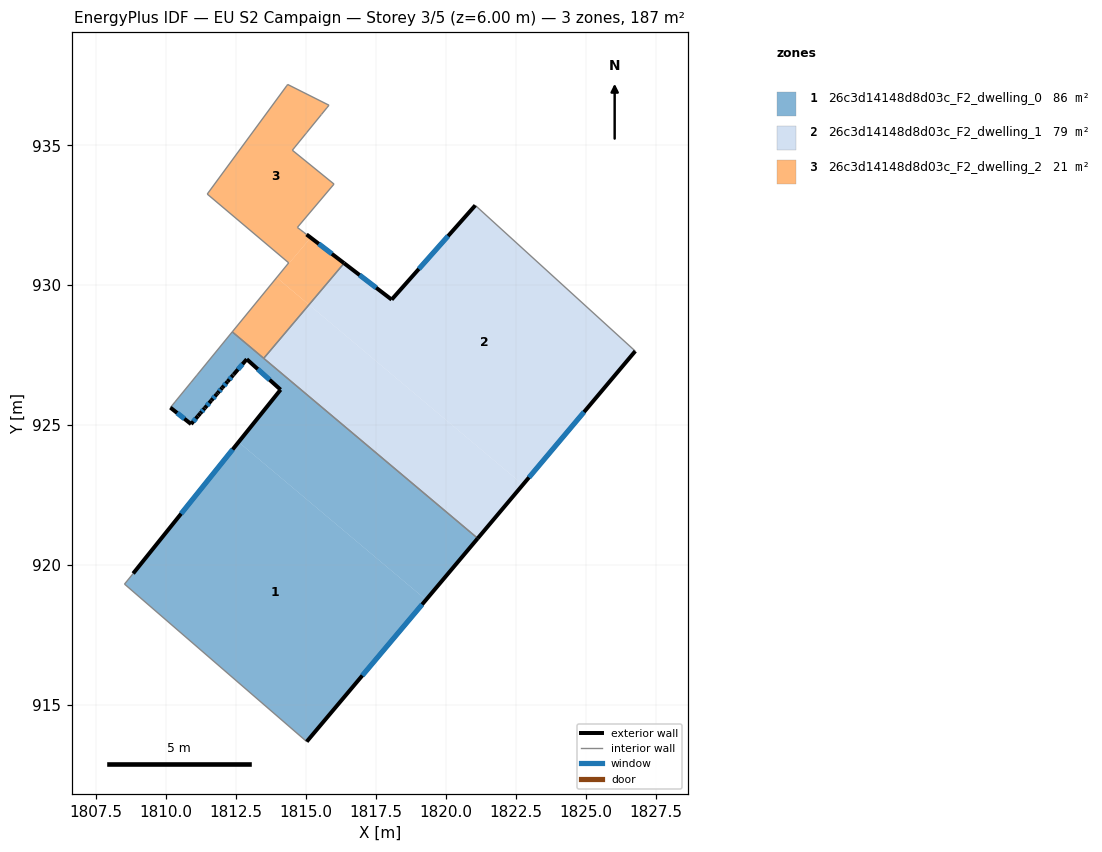
=== STOREY PLAN SPEC (per zone: floor XY polygon, exterior-wall plan segments, windows/doors) ===
zone 1: 26c3d14148d8d03c_F2_dwelling_0  (86.4 m²)
  floor: (1819.29, 918.75) (1815.03, 913.68) (1808.51, 919.32) (1808.82, 919.70) (1812.59, 924.39)
  floor: (1814.09, 926.26) (1812.88, 927.36) (1812.42, 926.81) (1812.39, 926.79) (1812.20, 926.56) (1812.00, 926.33) (1811.85, 926.15) (1811.81, 926.10) (1811.61, 925.88) (1811.38, 925.61) (1811.22, 925.42) (1811.20, 925.40) (1810.89, 925.04) (1810.15, 925.62) (1812.36, 928.33) (1821.14, 920.95) (1819.29, 918.75) (1812.59, 924.39)
  exterior wall: (1812.39, 926.79) – (1812.42, 926.81)  [0.0 m]
  exterior wall: (1812.20, 926.56) – (1812.39, 926.79)  [0.3 m]
    window: (1812.26, 926.63) – (1812.33, 926.71)  [0.1 m²]
  exterior wall: (1812.00, 926.33) – (1812.20, 926.56)  [0.3 m]
    window: (1812.07, 926.40) – (1812.13, 926.48)  [0.1 m²]
  exterior wall: (1811.85, 926.15) – (1812.00, 926.33)  [0.2 m]
    window: (1811.90, 926.21) – (1811.95, 926.27)  [0.1 m²]
  exterior wall: (1811.81, 926.10) – (1811.85, 926.15)  [0.1 m]
  exterior wall: (1811.61, 925.88) – (1811.81, 926.10)  [0.3 m]
    window: (1811.67, 925.95) – (1811.74, 926.03)  [0.1 m²]
  exterior wall: (1811.38, 925.61) – (1811.61, 925.88)  [0.4 m]
    window: (1811.46, 925.69) – (1811.54, 925.79)  [0.1 m²]
  exterior wall: (1811.22, 925.42) – (1811.38, 925.61)  [0.2 m]
    window: (1811.27, 925.48) – (1811.33, 925.55)  [0.1 m²]
  exterior wall: (1811.14, 925.33) – (1811.22, 925.42)  [0.1 m]
  exterior wall: (1810.89, 925.04) – (1811.14, 925.33)  [0.4 m]
    window: (1810.97, 925.13) – (1811.06, 925.23)  [0.1 m²]
  exterior wall: (1810.15, 925.62) – (1810.89, 925.04)  [0.9 m]
    window: (1810.39, 925.43) – (1810.65, 925.23)  [0.3 m²]
  exterior wall: (1815.03, 913.68) – (1821.14, 920.95)  [9.5 m]
    window: (1817.01, 916.05) – (1819.15, 918.59)  [3.5 m²]
  exterior wall: (1814.09, 926.26) – (1808.82, 919.70)  [8.4 m]
    window: (1812.38, 924.13) – (1810.53, 921.83)  [3.1 m²]
  exterior wall: (1812.88, 927.36) – (1814.09, 926.26)  [1.6 m]
    window: (1813.27, 927.00) – (1813.70, 926.62)  [0.6 m²]
  exterior wall: (1812.42, 926.81) – (1812.88, 927.36)  [0.7 m]
    window: (1812.57, 926.99) – (1812.73, 927.18)  [0.3 m²]
  interior walls: 9
zone 2: 26c3d14148d8d03c_F2_dwelling_1  (79.3 m²)
  floor: (1822.75, 922.87) (1821.14, 920.95) (1813.49, 927.39) (1815.11, 929.30)
  floor: (1826.77, 927.64) (1822.75, 922.87) (1815.11, 929.30) (1816.36, 930.79) (1818.06, 929.49) (1821.05, 932.85)
  exterior wall: (1821.05, 932.85) – (1818.06, 929.49)  [4.5 m]
    window: (1820.08, 931.76) – (1819.03, 930.58)  [1.7 m²]
  exterior wall: (1821.14, 920.95) – (1826.77, 927.64)  [8.7 m]
    window: (1822.97, 923.13) – (1824.94, 925.47)  [3.2 m²]
  exterior wall: (1818.06, 929.49) – (1816.36, 930.79)  [2.1 m]
    window: (1817.51, 929.91) – (1816.91, 930.36)  [0.8 m²]
  interior walls: 3
zone 3: 26c3d14148d8d03c_F2_dwelling_2  (20.9 m²)
  floor: (1815.82, 936.43) (1815.74, 936.34) (1815.55, 936.11) (1815.03, 935.46) (1814.98, 935.41) (1814.61, 934.94) (1814.51, 934.83) (1816.00, 933.62) (1814.69, 932.07) (1814.81, 931.97) (1814.92, 931.89) (1815.02, 931.81) (1815.17, 931.70) (1813.96, 930.27) (1814.38, 930.80) (1811.47, 933.26) (1814.31, 937.12) (1814.34, 937.18)
  floor: (1815.11, 929.30) (1813.49, 927.39) (1812.36, 928.33) (1813.95, 930.27)
  floor: (1816.36, 930.79) (1815.11, 929.30) (1813.96, 930.27) (1815.17, 931.70)
  exterior wall: (1816.36, 930.79) – (1815.02, 931.81)  [1.7 m]
    window: (1815.92, 931.12) – (1815.46, 931.48)  [0.6 m²]
  interior walls: 18

=== DERIVED (storey summary) ===
Building: EU S2 Campaign
Storey: 3 of 5  (floor level z = 6.00 m)
Storey gross floor area: 186.5 m²
Zones on this storey: 3
  - 26c3d14148d8d03c_F2_dwelling_0: floor 86.4 m²; exterior wall 23.5 m (70.6 m²); 12 window(s) 8.6 m²; WWR 12.1%
  - 26c3d14148d8d03c_F2_dwelling_1: floor 79.3 m²; exterior wall 15.4 m (46.2 m²); 3 window(s) 5.6 m²; WWR 12.2%
  - 26c3d14148d8d03c_F2_dwelling_2: floor 20.9 m²; exterior wall 1.7 m (5.1 m²); 1 window(s) 0.6 m²; WWR 12.2%
Zone adjacency (shared interzone walls):
  - 26c3d14148d8d03c_F2_dwelling_0 ↔ 26c3d14148d8d03c_F2_dwelling_1
  - 26c3d14148d8d03c_F2_dwelling_0 ↔ 26c3d14148d8d03c_F2_dwelling_2
  - 26c3d14148d8d03c_F2_dwelling_1 ↔ 26c3d14148d8d03c_F2_dwelling_2